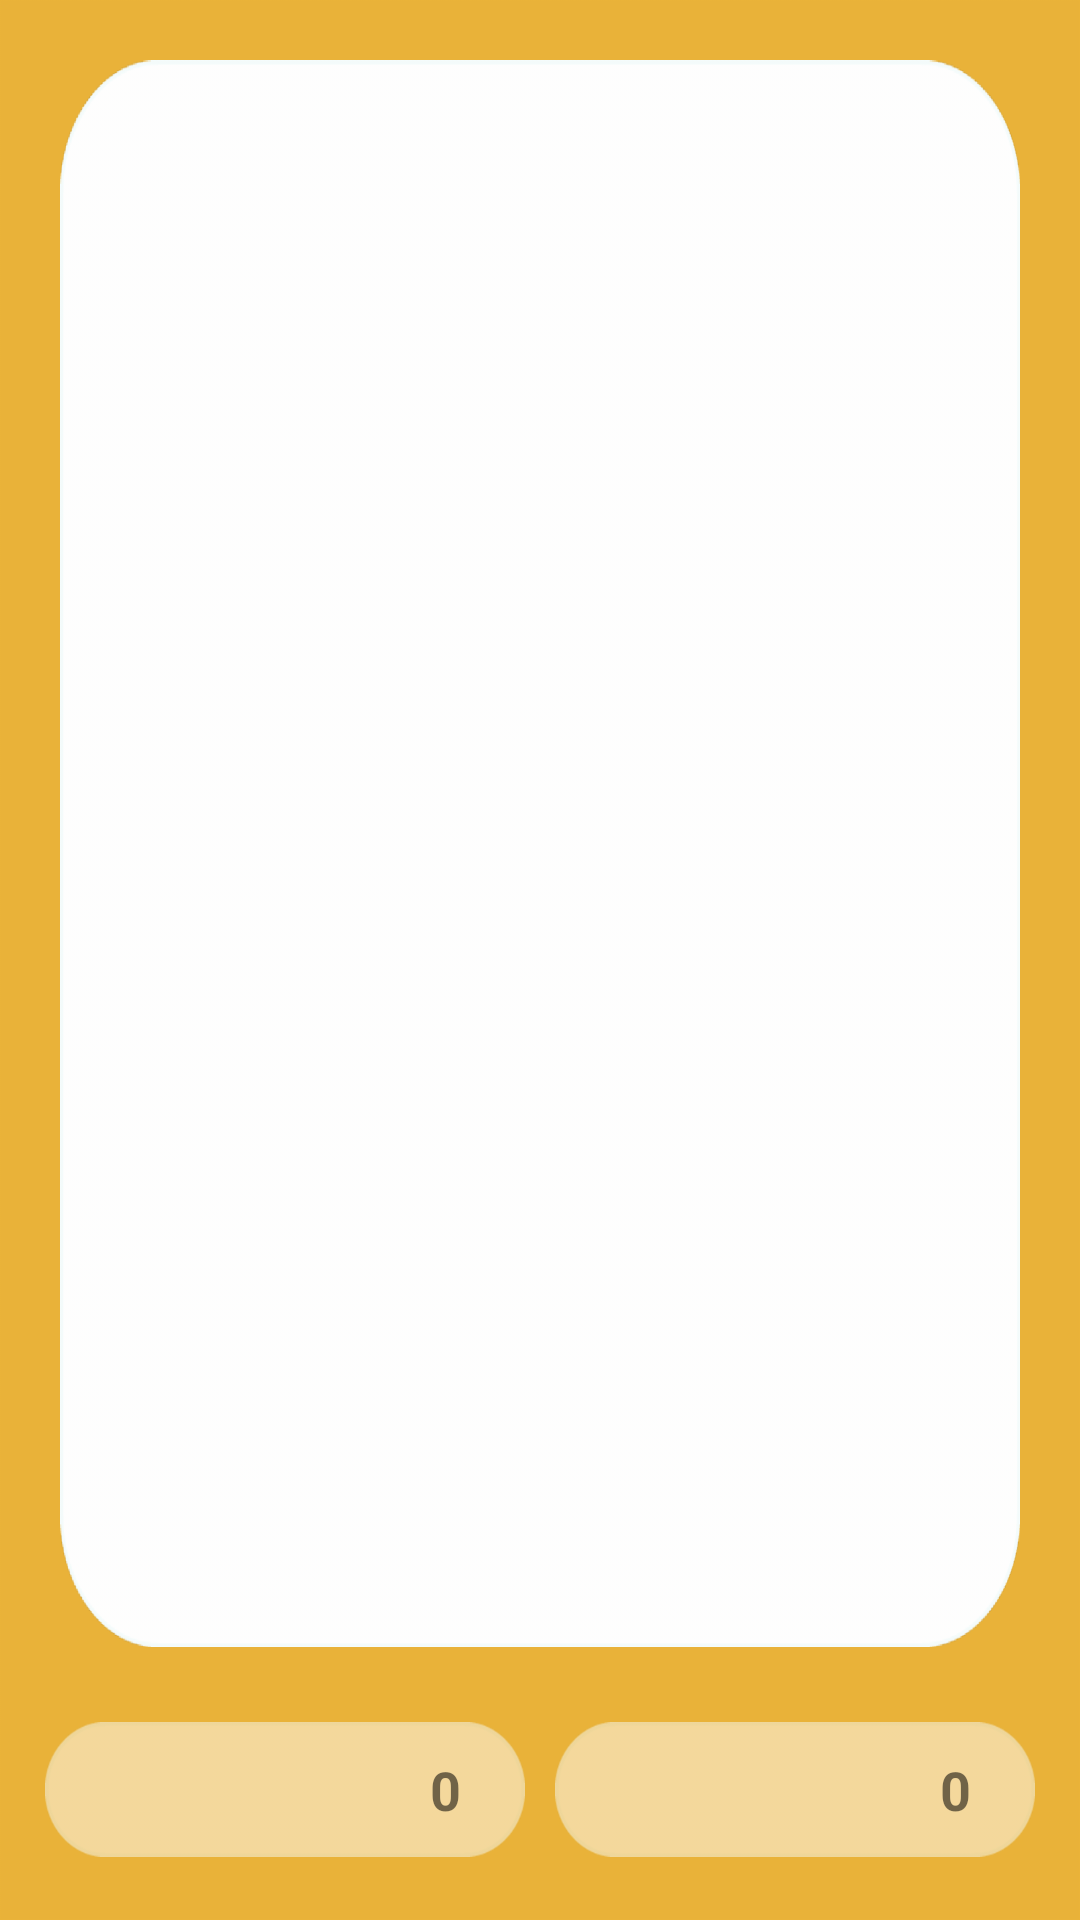

The Android layout XML behind this screen, and the referenced resources:
<!-- AndroidManifest.xml: application theme AppTheme -->
<!-- res/layout/activity_juego_medio.xml -->
<?xml version="1.0" encoding="utf-8"?>
<LinearLayout xmlns:android="http://schemas.android.com/apk/res/android"
    xmlns:app="http://schemas.android.com/apk/res-auto"
    xmlns:tools="http://schemas.android.com/tools"
    android:layout_width="match_parent"
    android:layout_height="match_parent"
    android:background="@drawable/juego_medio"
    android:orientation="vertical"
    tools:context=".activities.JuegoMedioActivity">


    <LinearLayout
        android:layout_width="match_parent"
        android:layout_height="match_parent"
        android:layout_margin="20dp"
        android:layout_weight="1"
        android:background="@drawable/imagenes"
        android:orientation="vertical"
        android:padding="10dp">

        <LinearLayout
            android:layout_width="match_parent"
            android:layout_height="match_parent"
            android:layout_weight="2">

            <ImageView
                android:id="@+id/img_medio_4"
                android:layout_width="0dp"
                android:layout_height="match_parent"
                android:layout_weight="1"
                android:onClick="imagenSeleccionada"
                android:src="@drawable/no" />

            <ImageView
                android:id="@+id/img_medio_5"
                android:layout_width="0dp"
                android:layout_height="match_parent"
                android:layout_weight="1"
                android:onClick="imagenSeleccionada"
                android:src="@drawable/no" />

            <ImageView
                android:id="@+id/img_medio_6"
                android:layout_width="0dp"
                android:layout_height="match_parent"
                android:layout_weight="1"
                android:onClick="imagenSeleccionada"
                android:src="@drawable/no" />

        </LinearLayout>

        <LinearLayout
            android:layout_width="match_parent"
            android:layout_height="match_parent"
            android:layout_weight="2">

            <ImageView
                android:id="@+id/img_medio_7"
                android:layout_width="0dp"
                android:layout_height="match_parent"
                android:layout_weight="1"
                android:onClick="imagenSeleccionada"
                android:src="@drawable/no" />

            <ImageView
                android:id="@+id/img_medio_8"
                android:layout_width="0dp"
                android:layout_height="match_parent"
                android:layout_weight="1"
                android:onClick="imagenSeleccionada"
                android:src="@drawable/no" />

            <ImageView
                android:id="@+id/img_medio_9"
                android:layout_width="0dp"
                android:layout_height="match_parent"
                android:layout_weight="1"
                android:onClick="imagenSeleccionada"
                android:src="@drawable/no" />

        </LinearLayout>

        <LinearLayout
            android:layout_width="match_parent"
            android:layout_height="match_parent"
            android:layout_weight="2">

            <ImageView
                android:id="@+id/img_medio_1"
                android:layout_width="0dp"
                android:layout_height="match_parent"
                android:layout_weight="1"
                android:onClick="imagenSeleccionada"
                android:src="@drawable/no" />

            <ImageView
                android:id="@+id/img_medio_2"
                android:layout_width="0dp"
                android:layout_height="match_parent"
                android:layout_weight="1"
                android:onClick="imagenSeleccionada"
                android:src="@drawable/no" />

            <ImageView
                android:id="@+id/img_medio_3"
                android:layout_width="0dp"
                android:layout_height="match_parent"
                android:layout_weight="1"
                android:onClick="imagenSeleccionada"
                android:src="@drawable/no" />

        </LinearLayout>

        <LinearLayout
            android:layout_width="match_parent"
            android:layout_height="match_parent"
            android:layout_weight="2">

            <ImageView
                android:id="@+id/img_medio_10"
                android:layout_width="0dp"
                android:layout_height="match_parent"
                android:layout_weight="1"
                android:onClick="imagenSeleccionada"
                android:src="@drawable/no" />

            <ImageView
                android:id="@+id/img_medio_11"
                android:layout_width="0dp"
                android:layout_height="match_parent"
                android:layout_weight="1"
                android:onClick="imagenSeleccionada"
                android:src="@drawable/no" />

            <ImageView
                android:id="@+id/img_medio_12"
                android:layout_width="0dp"
                android:layout_height="match_parent"
                android:layout_weight="1"
                android:onClick="imagenSeleccionada"
                android:src="@drawable/no" />

        </LinearLayout>
    </LinearLayout>

    <LinearLayout
        android:layout_width="match_parent"
        android:layout_height="match_parent"
        android:layout_marginBottom="16dp"
        android:layout_marginLeft="5dp"
        android:layout_marginRight="5dp"
        android:layout_weight="8"
        android:padding="5dp">

        <LinearLayout
            android:layout_width="0dp"
            android:layout_height="match_parent"
            android:layout_marginLeft="5dp"
            android:layout_marginRight="5dp"
            android:layout_weight="1"
            android:background="@drawable/nom_punt"
            android:orientation="horizontal">

            <TextView
                android:id="@+id/nombreJ1"
                android:layout_width="0dp"
                android:layout_height="match_parent"
                android:layout_weight="1"
                android:gravity="center"
                android:textSize="18sp"
                android:textStyle="bold"
                app:fontFamily="@font/amiko_bold" />

            <TextView
                android:id="@+id/puntosJ1"
                android:layout_width="0dp"
                android:layout_height="match_parent"
                android:layout_weight="0.5"
                android:gravity="center"
                android:text="0"
                android:textSize="18sp"
                android:textStyle="bold"
                app:fontFamily="@font/amiko_bold" />

        </LinearLayout>

        <LinearLayout
            android:layout_width="0dp"
            android:layout_height="match_parent"
            android:layout_marginLeft="5dp"
            android:layout_marginRight="5dp"
            android:layout_weight="1"
            android:background="@drawable/nom_punt"
            android:orientation="horizontal">

            <TextView
                android:id="@+id/nombreJ2"
                android:layout_width="0dp"
                android:layout_height="match_parent"
                android:layout_weight="1"
                android:gravity="center"
                android:textSize="18sp"
                android:textStyle="bold"
                app:fontFamily="@font/amiko_bold" />

            <TextView
                android:id="@+id/puntosJ2"
                android:layout_width="0dp"
                android:layout_height="match_parent"
                android:layout_weight="0.5"
                android:gravity="center"
                android:text="0"
                android:textSize="18sp"
                android:textStyle="bold"
                app:fontFamily="@font/amiko_bold" />

        </LinearLayout>

    </LinearLayout>

</LinearLayout>
<!-- resources referenced by this layout -->
<resources>
  <!-- drawable imagenes: png bitmap (drawable-hdpi, 8744 bytes) -->
  <!-- drawable juego_medio: png bitmap (drawable-hdpi, 6987 bytes) -->
  <!-- drawable nom_punt: png bitmap (drawable-hdpi, 2810 bytes) -->
</resources>
